Photos from the image-classification dataset "dataset" in the GitHub repository stahiomar/Cat-Breed-Classification-using-CNN. Its 3 classes are: orange cat, siamese cat, sphynx cat.

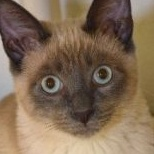
Label: siamese cat

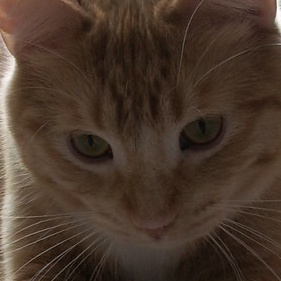
Label: orange cat

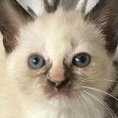
Label: siamese cat

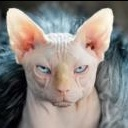
Label: sphynx cat

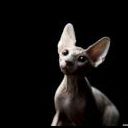
Label: sphynx cat

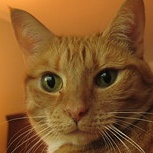
Label: orange cat
